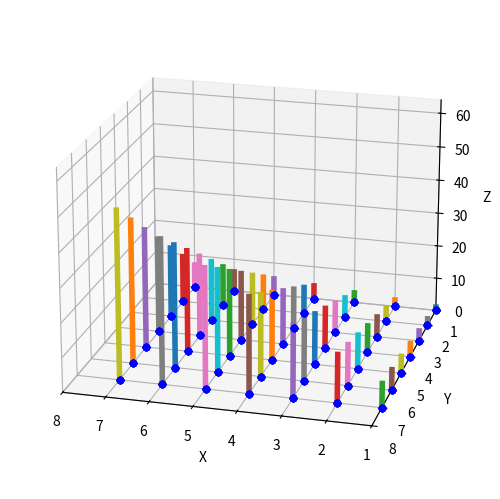

Write Python code to recreate this figure.
'''
This example is intended to be used in the debugger.  Note we are using interactive mode:
            plt.ion()

Put a breakpoint on the line:
            plotHeights(y)

Then as you step through this example (by running to breakpoint) you will notice the product of the  x and y 
coordinates are plotted for a grid of points on the z=0 plane.  
        ax.plot([x,x],[y,y],[0,x*y])

The height (z=x*y) is illustrated row by row.  As the rows unfold, you can see we are forming a surface plot.
Calculations like this are the reason Numpy uses element by element calculations in expressions involving 
multi-dimemsional arrays.
'''

import numpy as np
import time
from mpl_toolkits.mplot3d import Axes3D
import matplotlib.pyplot as plt
from math import sin

plt.ion()
figure = plt.figure()
ax = Axes3D(figure)
figure.add_axes(ax)
ax.view_init(elev=20.0, azim=105.0)

plt.rcParams['lines.linewidth'] = 4
marker = "o"
MIN = 1
MAX = 8

ax.set_xlim3d([MIN, MAX])
ax.set_ylim3d([MIN, MAX])
ax.set_zlim3d([0.0, MAX**2])
ax.set_xlabel('X')
ax.set_ylabel('Y')
ax.set_zlabel('Z')
for xs in np.arange(MIN, MAX):
    for ys in np.arange(MIN, MAX):
        for zs in [0]*MAX:
            ax.scatter(xs, ys, zs, c="blue", marker=marker)

def plotHeights(y):
    for x in range(MIN, MAX):
        ax.plot([x,x],[y,y],[0,x*y])

for y in range(MIN, MAX):
    # put breakpoint in here
    plotHeights(y)

plt.ioff()
plt.show()
pass